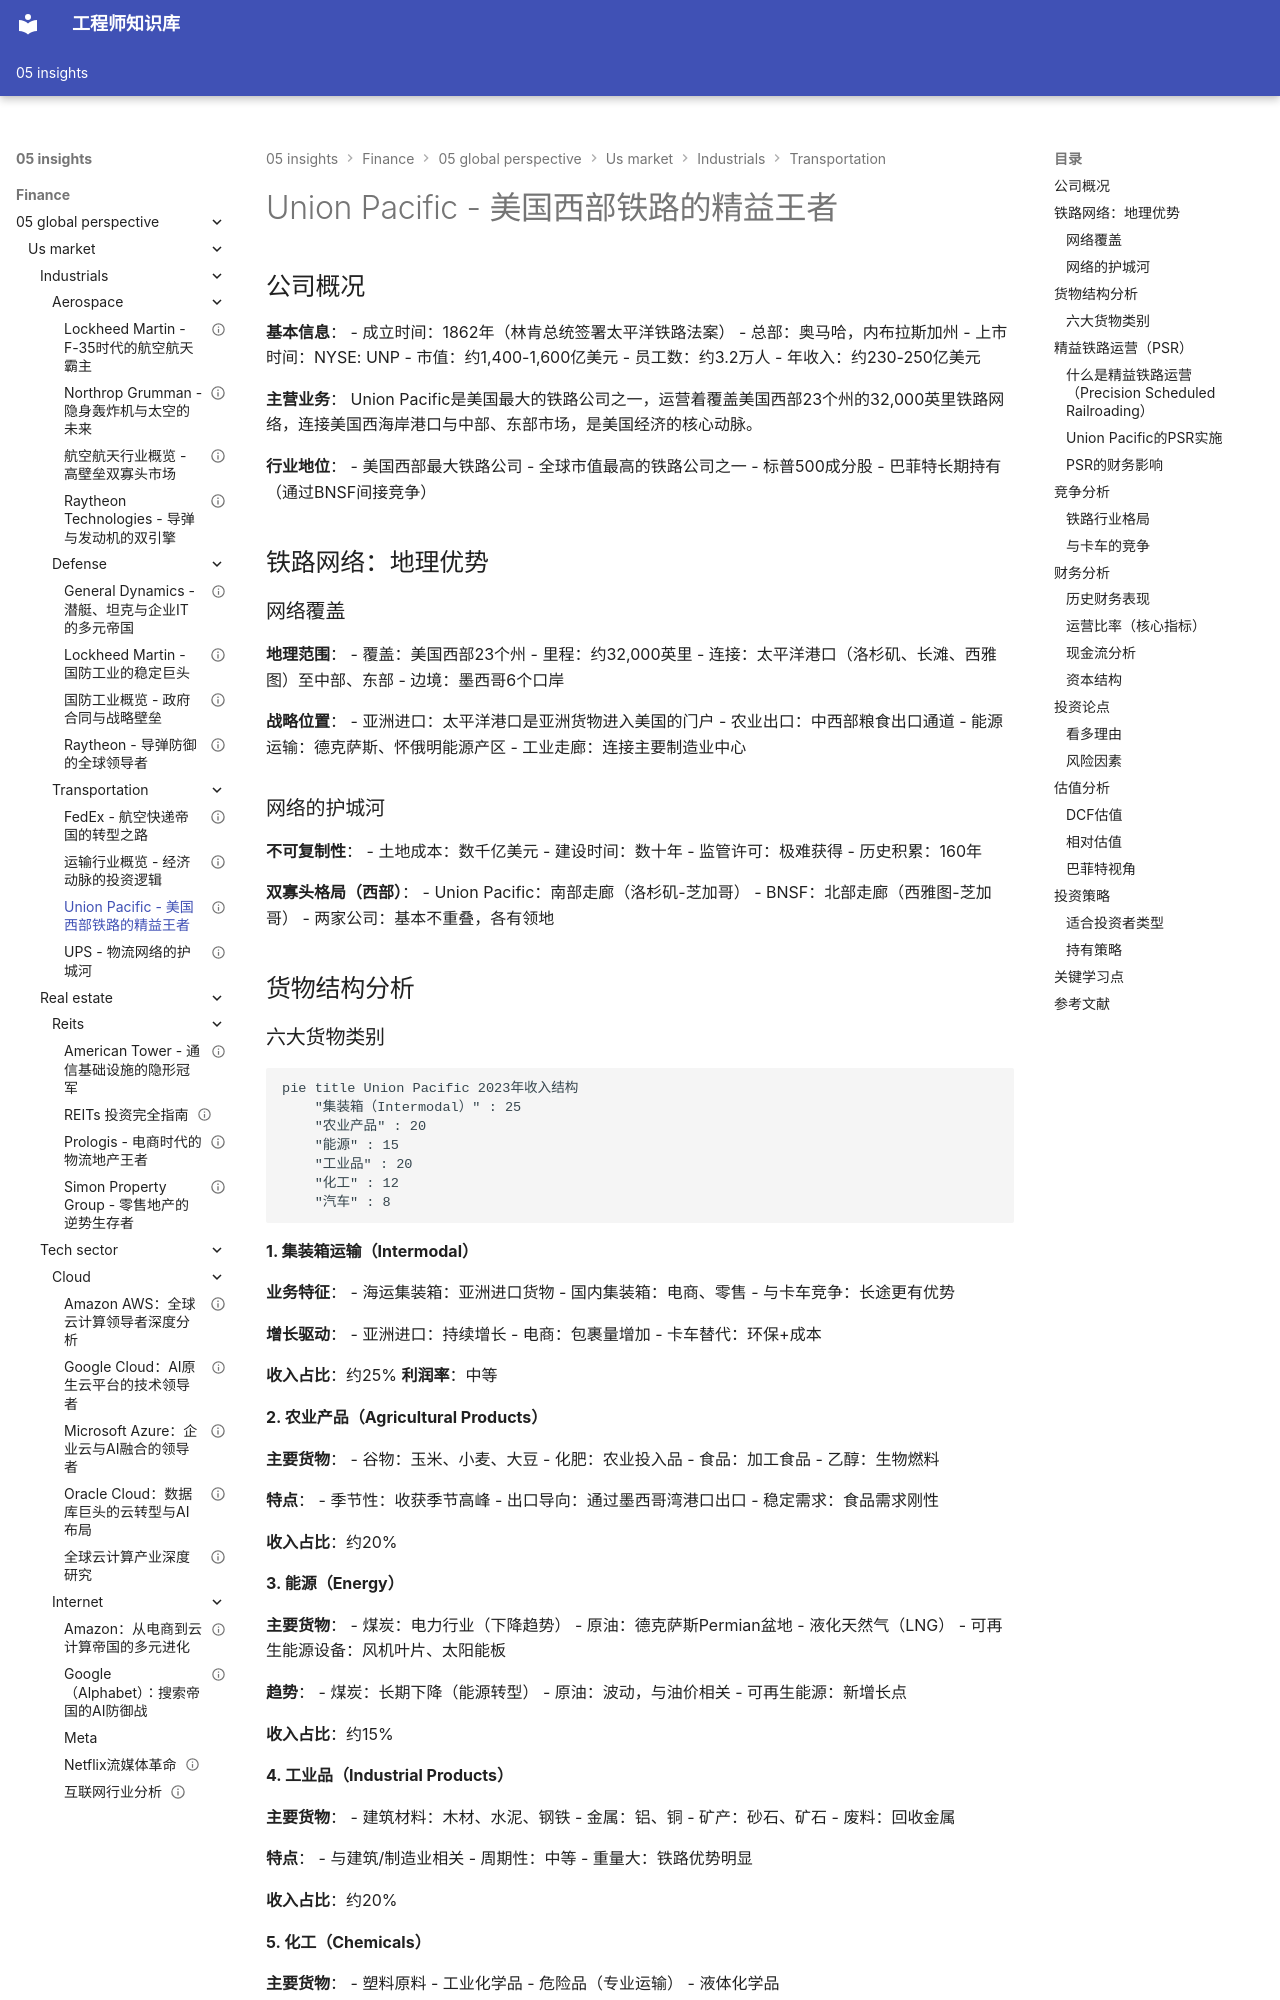

repository: Vuiora/knowledge-os · page: 05-insights/finance/05-global-perspective/us-market/industrials/transportation/union-pacific/index.html · generator: mkdocs

---
title: Union Pacific - 美国西部铁路的精益王者
description: 深度分析Union Pacific的铁路网络优势、精益运营模式、定价权与长期投资价值
slug: union-pacific-analysis
domain: 金融洞察
module: 全球投资视角
content_type: case-study
skill_level: intermediate
tags:
- Union Pacific
- UNP
- 工业
- 案例研究
- 铁路运输
- 美国市场
- 精益运营
prerequisites:
- 运输行业概览
- 工业板块分析
related_contents:
- FedEx分析
- UPS分析
- 运输行业概览
estimated_time: 55
difficulty_score: 3
author: 金融知识体系
created_at: '2024-01-01'
updated_at: '2024-01-01'
version: '1.0'
language: zh-CN
status: published
is_featured: true
---

# Union Pacific - 美国西部铁路的精益王者

## 公司概况

**基本信息**：
- 成立时间：1862年（林肯总统签署太平洋铁路法案）
- 总部：奥马哈，内布拉斯加州
- 上市时间：NYSE: UNP
- 市值：约1,400-1,600亿美元
- 员工数：约3.2万人
- 年收入：约230-250亿美元

**主营业务**：
Union Pacific是美国最大的铁路公司之一，运营着覆盖美国西部23个州的32,000英里铁路网络，连接美国西海岸港口与中部、东部市场，是美国经济的核心动脉。

**行业地位**：
- 美国西部最大铁路公司
- 全球市值最高的铁路公司之一
- 标普500成分股
- 巴菲特长期持有（通过BNSF间接竞争）

## 铁路网络：地理优势

### 网络覆盖

**地理范围**：
- 覆盖：美国西部23个州
- 里程：约32,000英里
- 连接：太平洋港口（洛杉矶、长滩、西雅图）至中部、东部
- 边境：墨西哥6个口岸

**战略位置**：
- 亚洲进口：太平洋港口是亚洲货物进入美国的门户
- 农业出口：中西部粮食出口通道
- 能源运输：德克萨斯、怀俄明能源产区
- 工业走廊：连接主要制造业中心

### 网络的护城河

**不可复制性**：
- 土地成本：数千亿美元
- 建设时间：数十年
- 监管许可：极难获得
- 历史积累：160年

**双寡头格局（西部）**：
- Union Pacific：南部走廊（洛杉矶-芝加哥）
- BNSF：北部走廊（西雅图-芝加哥）
- 两家公司：基本不重叠，各有领地

## 货物结构分析
